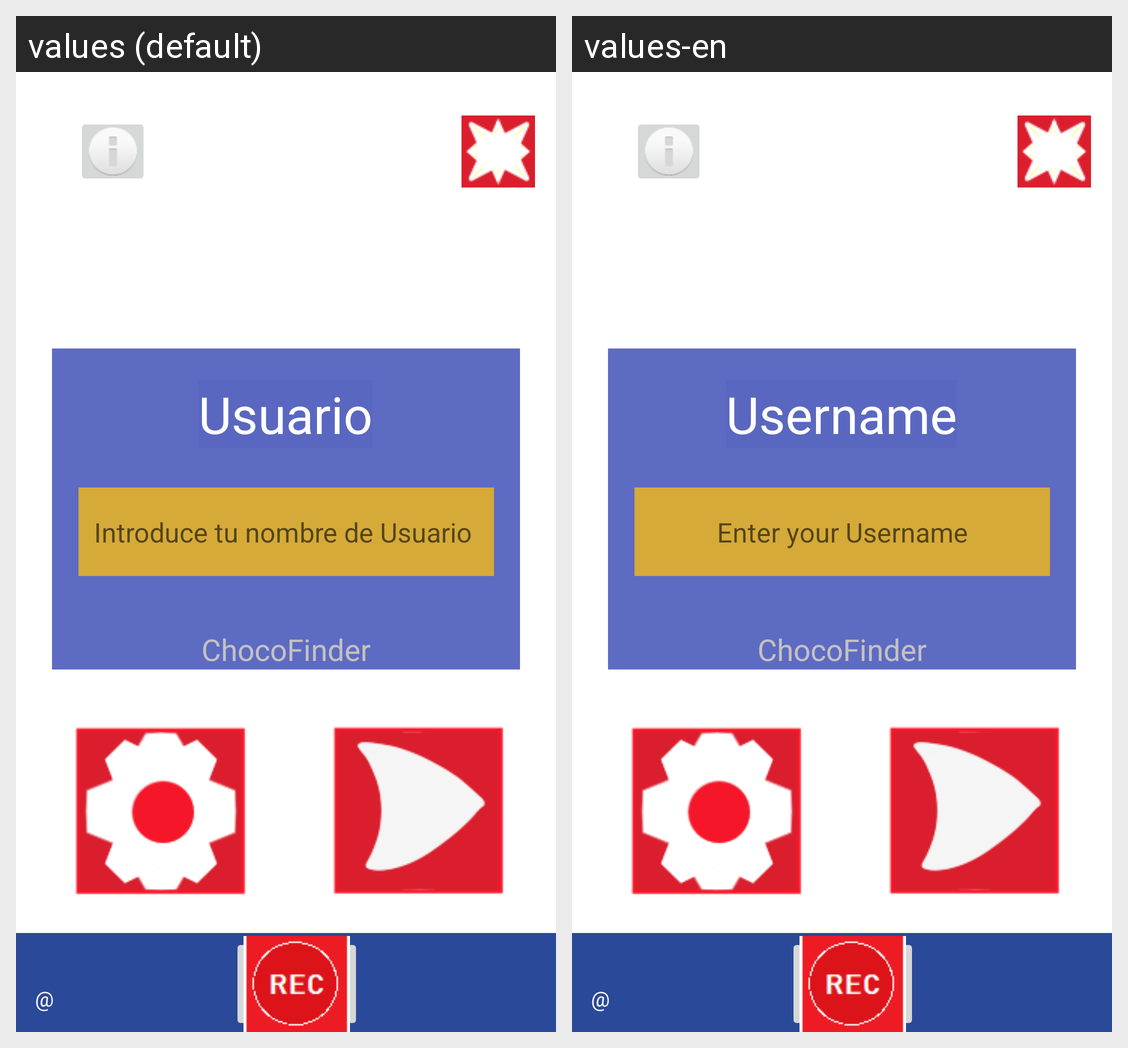

The same Android screen rendered under two of its app's locales, left to right. List the strings drawn on it with the default value and each locale's translation.
Android screen res/layout/activity_main.xml rendered under 2 locales, left to right: values (default), values-en. Device: Nexus 5 (rendered at 1080×1920; each locale shown at half size, 540×960, under a caption strip naming it); theme Theme.Buscaminas.
Strings drawn on this screen, with the default value and each locale's value (text and hints the layout hard-codes, and strings that could not be matched under every locale, appear in the picture but are not listed):

prompt_username
  values: Introduce tu nombre de Usuario 
  values-en: Enter your Username

text_username
  values: Usuario
  values-en: Username

app_name
  values: ChocoFinder
  values-en: ChocoFinder
